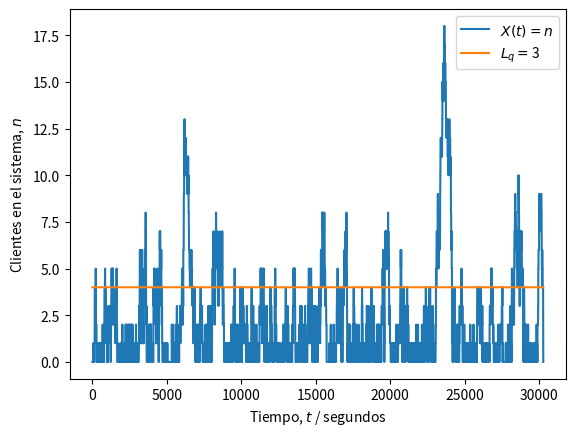
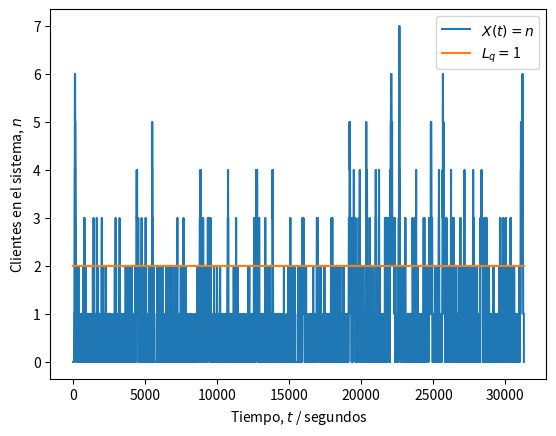

Source code (Python) for these figures, in order:
#!/usr/bin/env python
# coding: utf-8

# ---
# ### Universidad de Costa Rica
# #### IE0405 - Modelos Probabilísticos de Señales y Sistemas
# ---
# 
# # `L5` - *Cadenas de Markov*
# 
# > El caso especial de los procesos aleatorios donde existen "estados" y "transiciones" entre estos estados, las cadenas de Markov modelan las probabilidades de transición y el tiempo de permanencia entre cada estado. En particular, la teoría de colas describe la evolución del número de elementos en la fila, dado un flujo de entrada y un flujo de salida.
# 
# ---

# ## Sistemas M/M/1
# 
# Con una tasa de llegada $\lambda$ y un parámetro de tiempo de servicio $\nu$, un proceso de Markov con un solo servidor también recibe la notación de *sistema de colas* **M/M/1** (donde la M viene de Markov). Más en general, con $s$ servidores es un sistema **M/M/s**.
# 
# La simulación de un sistema del tipo **M/M/1** implica la generación de una llegada de "clientes" como una *corriente de Poisson*. Esto es equivalente a decir que tienen una distribución de probabilidad de *tiempo entre arribos* con distribución exponencial y parámetro $\lambda$.
# 
# Por su parte, el *tiempo de servicio* tiene también una distribución exponencial pero con parámetro $\nu$. A la relación $\lambda/\nu$ usualmente se le conoce como $\rho$.
# 
# **Nota**: El tiempo de servicio se asume independiente del tiempo de llegada.
# 
# #### Sobre la simulación
# 
# Es posible crear una simulación de $N$ clientes con sus respectivos tiempos de servicio, distribuidos en el tiempo.
# 
# Para medir el tiempo se puede utilizar una medida mínima arbitraria, pero que tenga sentido para el problema. Por ejemplo: si la tasa de llegada es de 1 persona/minuto, vale más tener una granularidad de segundos o decenas de segundos para capturar una precisión temporal adecuada.
# 
# **Nota**: De la selección de $N$ puede depender la precisión deseada para el resultado. Por ejemplo: con $N = 1000$ es posible obtener una precisión de hasta el 0,001 o 0,1% ($1/N$).
# 
# ### Problema de ejemplo: un servidor web
# 
# > Un servidor web es modelado como un sistema M/M/1 con una tasa de arribo de 2 solicitudes por minuto. Es deseado tener 4 o menos solicitudes en fila el 99\% del tiempo. ¿Qué tan rápido debe ser el servicio? $\nu$ es solicitudes atendidas por minuto.
# 
# El estado $i$ es el número de clientes en el sistema. La longitud de la fila es $L_q = i - 1$ (*queue length*), en virtud de la solicitud que está siendo atendida en $s = 1$ servidores. Es posible encontrar que:
# 
# $$
# P( \text{5 o más clientes en el sistema} ) = \sum_{i=5}^{\infty} (1 - \rho) \rho^i  = 1 - \sum_{i=0}^{4} (1 - \rho) \rho^i = \rho^5
# $$
# 
# que depende de $\rho = \lambda/\nu$ y del parámetro de servicio $\nu$ buscado. 
# 
# De los datos del problema: $\lambda = 2$. Para tener una fila de 3 o menos clientes el 99\% del tiempo se necesita:
# 
# $$
# \begin{aligned}
# P( \text{5 o más clientes en el sistema} ) = \rho^5 & = \left( \frac{\lambda}{\nu} \right)^5 \leq 0.01 \\
# \nu^5 & \geq \frac{\lambda^5}{0.01} = \frac{2^5}{0.01} = 3200 \quad \Rightarrow \quad \nu \geq 5.024
# \end{aligned}
# $$
# 
# es decir, el servidor debe atender más de 5,024 solicitudes por minuto en promedio para poder satisfacer el requisito.
# 
# En la siguiente simulación, con $N = 1000$, y $\nu = 3 < 5.024$ deberíamos obtener una probabilidad $P( \text{5 o más clientes en el sistema} ) > 0.01$ que **no** cumple con las especificaciones.
# 
# **Nota**: Observar el cambio de unidades de minutos a segundos, para lograr mayor "granularidad".

# In[7]:


import numpy as np
from scipy import stats
import matplotlib.pyplot as plt

# Número de clientes
N = 1000

# Parámetro de llegada (clientes/segundos)
lam = 2/60

# Parámetro de servicio (servicios/segundos)
nu = 3/60

# Distribución de los tiempos de llegada entre cada cliente
X = stats.expon(scale = 1/lam)

# Distribución de los tiempos de servicio a cada cliente
Y = stats.expon(scale = 1/nu)

# Intervalos entre llegadas (segundos desde último cliente)
t_intervalos = np.ceil(X.rvs(N)).astype('int')

# Tiempos de las llegadas (segundos desde el inicio)
t_llegadas = [t_intervalos[0]]
for i in range(1, len(t_intervalos)):
    siguiente = t_llegadas[i-1] + t_intervalos[i]
    t_llegadas.append(siguiente)

# Tiempos de servicio (segundos desde inicio de servicio)
t_servicio = np.ceil(Y.rvs(N)).astype('int')

# Inicialización del tiempo de inicio y fin de atención
inicio = t_llegadas[0]          # primera llegada
fin = inicio + t_servicio[0]    # primera salida

# Tiempos en que recibe atención cada i-ésimo cliente (!= que llega)
t_atencion = [inicio]
for i in range(1, N):
    inicio = np.max((t_llegadas[i], fin))
    fin = inicio + t_servicio[i]
    t_atencion.append(inicio)

# Inicialización del vector temporal para registrar eventos
t = np.zeros(t_atencion[-1] + t_servicio[-1] + 1)

# Asignación de eventos de llegada (+1) y salida (-1) de clientes
for c in range(N):
    i = t_llegadas[c]
    t[i] += 1
    j = t_atencion[c] + t_servicio[c]
    t[j] -= 1

# Umbral de P o más personas en sistema (hay P - 1 en fila)
P = 5

# Instantes (segundos) de tiempo con P o más solicitudes en sistema
frecuencia = 0

# Proceso aleatorio (estados n = {0, 1, 2...})
Xt = np.zeros(t.shape)

# Inicialización de estado n
n = 0

# Recorrido del vector temporal y conteo de clientes (estado n)
for i, c in enumerate(t):
    n += c # sumar (+1) o restar (-1) al estado
    Xt[i] = n
    if Xt[i] >= P: 
        frecuencia += 1

# Fracción de tiempo con P o más solicitudes en sistema
fraccion = frecuencia / len(t)

# Resultados
print('Parámetro lambda =', str(lam*60))
print('Parámetro nu =', str(nu*60))
print('Tiempo con más de {} solicitudes en fila:'.format(P-2))
print('\t {:0.2f}%'.format(100*fraccion))
if fraccion <= 0.01:
    print('\t Sí cumple con la especificación.')
else:
    print('\t No cumple con la especificación.') 
print('Simulación es equivalente a {:0.2f} horas.'.format(len(t)/3600))

# Gráfica de X(t) (estados del sistema)
plt.figure()
plt.plot(Xt)
plt.plot(range(len(t)), (P-1)*np.ones(t.shape))
plt.legend(('$X(t) = n$', '$L_q = $' + str(P-2)))
plt.ylabel('Clientes en el sistema, $n$')
plt.xlabel('Tiempo, $t$ / segundos')
plt.show()


# ---
# ## Asignaciones
# 
# La administración del servicio desea ahora que el servidor no esté vacío (sin atender solicitudes) más del 10% del tiempo. Hallar el parámetro $\nu$ para satisfacer este requisito y modificar el código para medir la variable de interés en una simulación.
# 
# ---

# Para la sección de desarrollo, hay que tomar encuenta que se quiere que no esté vacío por más de un 10% de tiempo con lo cual
# es necesario que exista más de un cliente por tiempo en la fila con un porcentaje mayor a noventa.
# 
# $$
# P( \text{3 o más clientes en el sistema} ) = \sum_{i=3}^{\infty} (1 - \rho) \rho^i  = 1 - \sum_{i=0}^{2} (1 - \rho) \rho^i = \rho^3
# $$
# 
# que depende de $\rho = \lambda/\nu$ y del parámetro de servicio $\nu$ buscado. 
# 
# De los datos del problema: $\lambda = 2$. 
# 
# $$
# \begin{aligned}
# P( \text{3 o más clientes en el sistema} ) = \rho^3 & = \left( \frac{\lambda}{\nu} \right)^3 \geq 0.1 \\
# \nu^3 & \leq \frac{\lambda^3}{0.1} = \frac{2^3}{0.1} = 80 \quad \Rightarrow \quad \nu \leq 4.309
# \end{aligned}
# $$
# Con esto, se deben atender más de 4 solicitudes por minuto en promedio.
# 

# In[14]:


import numpy as np
from scipy import stats
import matplotlib.pyplot as plt

# Número de clientes
N = 1000

# Parámetro de llegada (clientes/segundos)
lam = 2/60

# Parámetro de servicio (servicios/segundos)
nu = 4.3089/60

# Distribución de los tiempos de llegada entre cada cliente
X = stats.expon(scale = 1/lam)

# Distribución de los tiempos de servicio a cada cliente
Y = stats.expon(scale = 1/nu)

# Intervalos entre llegadas (segundos desde último cliente)
t_intervalos = np.ceil(X.rvs(N)).astype('int')

# Tiempos de las llegadas (segundos desde el inicio)
t_llegadas = [t_intervalos[0]]
for i in range(1, len(t_intervalos)):
    siguiente = t_llegadas[i-1] + t_intervalos[i]
    t_llegadas.append(siguiente)

# Tiempos de servicio (segundos desde inicio de servicio)
t_servicio = np.ceil(Y.rvs(N)).astype('int')

# Inicialización del tiempo de inicio y fin de atención
inicio = t_llegadas[0]          # primera llegada
fin = inicio + t_servicio[0]    # primera salida

# Tiempos en que recibe atención cada i-ésimo cliente (!= que llega)
t_atencion = [inicio]
for i in range(1, N):
    inicio = np.max((t_llegadas[i], fin))
    fin = inicio + t_servicio[i]
    t_atencion.append(inicio)

# Inicialización del vector temporal para registrar eventos
t = np.zeros(t_atencion[-1] + t_servicio[-1] + 1)

# Asignación de eventos de llegada (+1) y salida (-1) de clientes
for c in range(N):
    i = t_llegadas[c]
    t[i] += 1
    j = t_atencion[c] + t_servicio[c]
    t[j] -= 1

# Umbral de P o más personas en sistema (hay P - 1 en fila)
P = 3

# Instantes (segundos) de tiempo con P o más solicitudes en sistema
frecuencia = 0

# Proceso aleatorio (estados n = {0, 1, 2...})
Xt = np.zeros(t.shape)

# Inicialización de estado n
n = 0

# Recorrido del vector temporal y conteo de clientes (estado n)
for i, c in enumerate(t):
    n += c # sumar (+1) o restar (-1) al estado
    Xt[i] = n
    if Xt[i] <= P: 
        frecuencia += 1

# Fracción de tiempo con P o más solicitudes en sistema
fraccion = frecuencia / len(t)

# Resultados
print('Parámetro lambda =', str(lam*60))
print('Parámetro nu =', str(nu*60))
print('Tiempo con más de {} solicitudes en fila:'.format(P-2))
print('\t {:0.2f}%'.format(100*fraccion))

if fraccion >= 0.9:
    print('\t Sí cumple con la especificación.')
else:
    print('\t No cumple con la especificación.') 
print('Simulación es equivalente a {:0.2f} horas.'.format(len(t)/3600))

# Gráfica de X(t) (estados del sistema)
plt.figure()
plt.plot(Xt)
plt.plot(range(len(t)), (P-1)*np.ones(t.shape))
plt.legend(('$X(t) = n$', '$L_q = $' + str(P-2)))
plt.ylabel('Clientes en el sistema, $n$')
plt.xlabel('Tiempo, $t$ / segundos')
plt.show()


# ---
# 
# **Universidad de Costa Rica**
# 
# Facultad de Ingeniería
# 
# Escuela de Ingeniería Eléctrica
# 
# ---
